Run: headless pygame with SDL's dummy video driver; simulated clock (each Clock.tick advances the game by its frame time, no real sleeping); random seed 0; keys injected as events and as key.get_pressed() state; no mouse input.
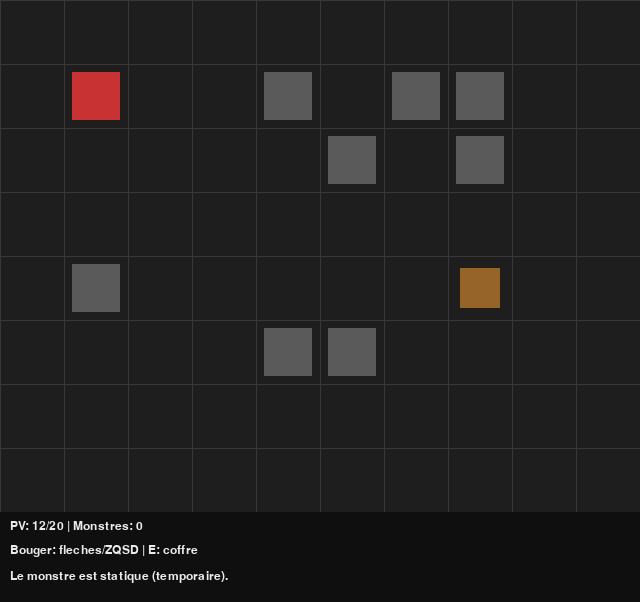
Frame 1 of 4 · flips 1–60 · no input
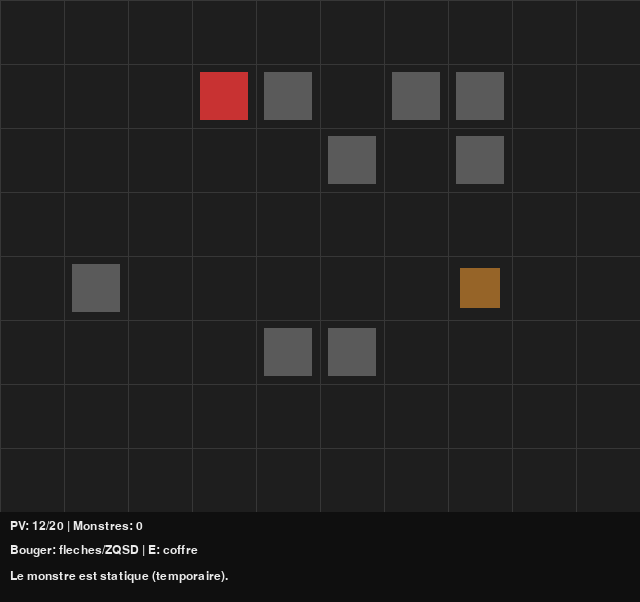
Frame 2 of 4 · flips 61–180 · tapped SPACE, RETURN · held RIGHT (→), D
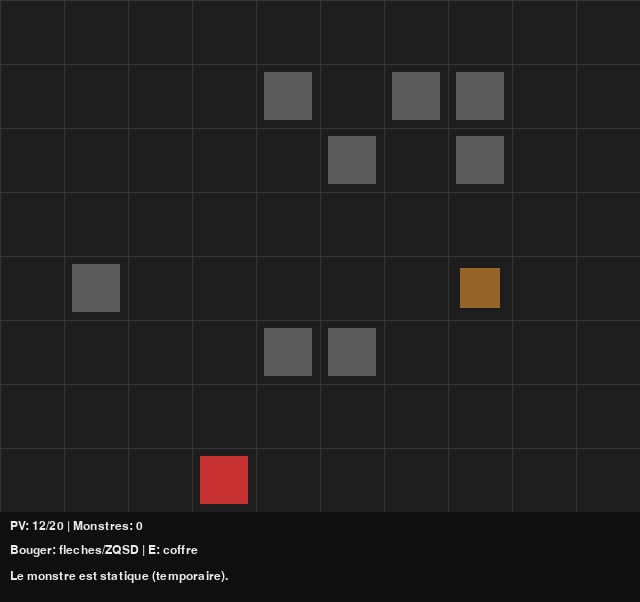
Frame 3 of 4 · flips 181–300 · held DOWN (↓), S
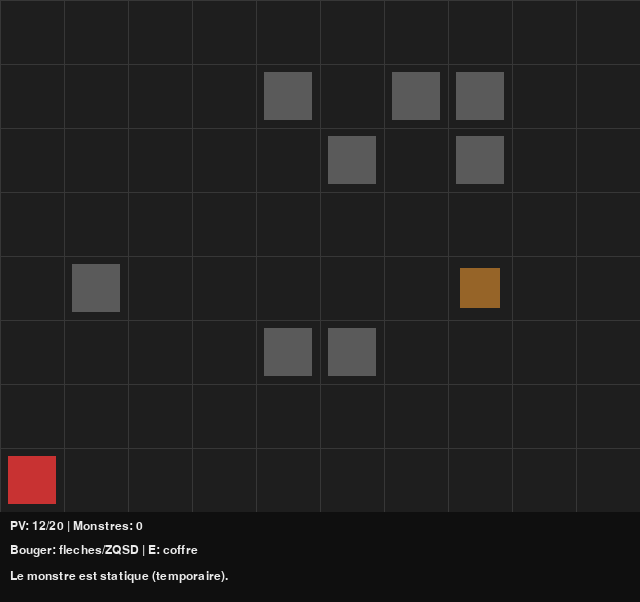
Frame 4 of 4 · flips 301–420 · held LEFT (←), A, UP (↑), W

The pygame program that drew these frames:

# Step 09 - Premier monstre (statique)
# -------------------------------------------------------------------
# OBJECTIF PEDAGOGIQUE:
# - Ajouter un monstre comme nouvelle entite.
# - Manipuler une LISTE de dictionnaires (monsters).
#
# NOUVEAUTE:
# - Un monstre apparait et bloque une case.
# - Pas d'IA pour l'instant (il ne bouge pas encore).

# -------------------------------------------------------------------
# CADRE PEDAGOGIQUE UNIFIE (Step 09 - Premier monstre)
# -------------------------------------------------------------------
# POUR LE PROF / ELEVE:
# - On garde: coffre, mouvement, blocage
# - Nouvelle surcouche: ajout d une entite monstre dans une liste de dictionnaires
# - A retenir en priorite: on commence a gerer plusieurs objets de meme type
# - Le bloc EXERCICE GUIDE en fin de fichier reste la reference pratique.
# -------------------------------------------------------------------

# VERSION ELEVE A COMPLETER
# Complete uniquement les zones balisees dans ce fichier.

import random
import pygame

# -------------------------------------------------------------------
# 1) CONSTANTES
# -------------------------------------------------------------------
GRID_W = 10
GRID_H = 8
TILE_SIZE = 64
HUD_HEIGHT = 90
SCREEN_WIDTH = GRID_W * TILE_SIZE
SCREEN_HEIGHT = GRID_H * TILE_SIZE + HUD_HEIGHT
FPS = 60

WALL_COUNT = 8

COLOR_BG = (30, 30, 30)
COLOR_GRID = (55, 55, 55)
COLOR_WALL = (90, 90, 90)
COLOR_PLAYER = (200, 50, 50)
COLOR_MONSTER = (90, 200, 120)
COLOR_CHEST = (150, 100, 40)
COLOR_HUD = (15, 15, 15)
COLOR_TEXT = (235, 235, 235)


# -------------------------------------------------------------------
# 2) OUTILS
# -------------------------------------------------------------------
def in_bounds(pos):
    return 0 <= pos[0] < GRID_W and 0 <= pos[1] < GRID_H


def is_adjacent(a, b):
    return abs(a[0] - b[0]) + abs(a[1] - b[1]) == 1


def random_free_tile(forbidden):
    candidates = []
    for x in range(1, GRID_W - 1):
        for y in range(1, GRID_H - 1):
            if (x, y) not in forbidden:
                candidates.append((x, y))
    if len(candidates) == 0:
        return (1, 1)
    return random.choice(candidates)


def generate_walls(player_pos):
    walls = []
    forbidden = {tuple(player_pos)}
    for _ in range(WALL_COUNT):
        wall = random_free_tile(forbidden)
        walls.append(wall)
        forbidden.add(wall)
    return walls


def generate_monsters(player_pos, walls):
    # On renvoie une LISTE de dictionnaires.
    forbidden = {tuple(player_pos)}
    for wall in walls:
        forbidden.add(wall)

    monster_tile = random_free_tile(forbidden)
    monsters = [
        {
            "pos": [monster_tile[0], monster_tile[1]],
            "hp": 3,
            "alive": True,
        }
    ]
    return monsters


def generate_chest(player_pos, walls, monsters):
    forbidden = {tuple(player_pos)}
    for wall in walls:
        forbidden.add(wall)
    for monster in monsters:
        forbidden.add(tuple(monster["pos"]))

    chest_tile = random_free_tile(forbidden)
    chest = {
        "pos": [chest_tile[0], chest_tile[1]],
        "opened": False,
        "heal": random.choice([2, 4, 6]),
    }
    return chest


def try_move_player(player, keys, blocked):
    target = player["pos"][:]

    if keys[pygame.K_LEFT] or keys[pygame.K_q]:
        target[0] -= 1
    elif keys[pygame.K_RIGHT] or keys[pygame.K_d]:
        target[0] += 1
    elif keys[pygame.K_UP] or keys[pygame.K_z]:
        target[1] -= 1
    elif keys[pygame.K_DOWN] or keys[pygame.K_s]:
        target[1] += 1
    else:
        return

    if not in_bounds(target):
        return
    if tuple(target) in blocked:
        return

    player["pos"] = target


def try_open_chest(player, chest):
    if chest is None or chest["opened"]:
        return None
    if not is_adjacent(player["pos"], chest["pos"]):
        return None

    chest["opened"] = True
    player["hp"] = min(player["hp_max"], player["hp"] + chest["heal"])
    return f"Coffre ouvert: +{chest['heal']} PV"


# -------------------------------------------------------------------
# 3) DESSIN
# -------------------------------------------------------------------
def draw_grid(screen):
    for x in range(0, GRID_W * TILE_SIZE, TILE_SIZE):
        pygame.draw.line(screen, COLOR_GRID, (x, 0), (x, GRID_H * TILE_SIZE), 1)
    for y in range(0, GRID_H * TILE_SIZE, TILE_SIZE):
        pygame.draw.line(screen, COLOR_GRID, (0, y), (GRID_W * TILE_SIZE, y), 1)


def draw_walls(screen, walls):
    for wx, wy in walls:
        pygame.draw.rect(screen, COLOR_WALL, (wx * TILE_SIZE + 8, wy * TILE_SIZE + 8, TILE_SIZE - 16, TILE_SIZE - 16))


def draw_monsters(screen, monsters):
    for monster in monsters:
        if not monster["alive"]:
            continue
        mx, my = monster["pos"]
        pygame.draw.rect(screen, COLOR_MONSTER, (mx * TILE_SIZE + 10, my * TILE_SIZE + 10, TILE_SIZE - 20, TILE_SIZE - 20))


def draw_chest(screen, chest):
    if chest is None or chest["opened"]:
        return
    cx, cy = chest["pos"]
    pygame.draw.rect(screen, COLOR_CHEST, (cx * TILE_SIZE + 12, cy * TILE_SIZE + 12, TILE_SIZE - 24, TILE_SIZE - 24))


def draw_player(screen, player):
    px, py = player["pos"]
    pygame.draw.rect(screen, COLOR_PLAYER, (px * TILE_SIZE + 8, py * TILE_SIZE + 8, TILE_SIZE - 16, TILE_SIZE - 16))


def draw_hud(screen, font, player, monsters, message):
    hud_y = GRID_H * TILE_SIZE
    pygame.draw.rect(screen, COLOR_HUD, (0, hud_y, SCREEN_WIDTH, HUD_HEIGHT))
    line_1 = f"PV: {player['hp']}/{player['hp_max']} | Monstres: {len(monsters)}"
    line_2 = "Bouger: fleches/ZQSD | E: coffre"
    screen.blit(font.render(line_1, True, COLOR_TEXT), (10, hud_y + 8))
    screen.blit(font.render(line_2, True, COLOR_TEXT), (10, hud_y + 32))
    screen.blit(font.render(message, True, COLOR_TEXT), (10, hud_y + 58))


# -------------------------------------------------------------------
# 4) MAIN
# -------------------------------------------------------------------
pygame.init()
screen = pygame.display.set_mode((SCREEN_WIDTH, SCREEN_HEIGHT))
pygame.display.set_caption("Step 09 - Premier monstre")
clock = pygame.time.Clock()
font = pygame.font.SysFont("arial", 18)

player = {"pos": [1, 1], "hp": 12, "hp_max": 20}
walls = generate_walls(player["pos"])
# ============================================================
# >>>>>>>>>>>>>> ZONE A COMPLETER PAR L'ELEVE >>>>>>>>>>>>>>>
# >>> Ecris ton code ENTRE les deux balises START / END
# >>> START CODE ELEVE
# (Attendu: creer la liste monsters avec generate_monsters)
monsters = []
# <<< END CODE ELEVE
# <<<<<<<<<<<<<< FIN ZONE A COMPLETER <<<<<<<<<<<<<<<<<<<<<<<<
# ============================================================
chest = generate_chest(player["pos"], walls, monsters)
message = "Le monstre est statique (temporaire)."

running = True
while running:
    for event in pygame.event.get():
        if event.type == pygame.QUIT:
            running = False
        if event.type == pygame.KEYDOWN and event.key == pygame.K_e:
            result = try_open_chest(player, chest)
            if result is not None:
                message = result

    blocked = set(walls)
    for monster in monsters:
        if monster["alive"]:
            blocked.add(tuple(monster["pos"]))
    if chest is not None and not chest["opened"]:
        blocked.add(tuple(chest["pos"]))

    keys = pygame.key.get_pressed()
    try_move_player(player, keys, blocked)

    screen.fill(COLOR_BG)
    draw_grid(screen)
    draw_walls(screen, walls)
    draw_chest(screen, chest)
    draw_monsters(screen, monsters)
    draw_player(screen, player)
    draw_hud(screen, font, player, monsters, message)

    pygame.display.flip()
    clock.tick(FPS)

pygame.quit()

# ------------------------------------------------------------
# EXERCICE GUIDE - STEP 09 (PREMIER MONSTRE)
# ------------------------------------------------------------
# Objectif de l'exercice:
# - Manipuler une liste de monstres.
#
# Etape 1:
# - Trouve la creation de la liste "monsters".
# - Ajoute un 2e monstre avec une autre position.
#
# Etape 2:
# - Lance le jeu et verifie que les 2 cases sont bloquees.
#
# Etape 3:
# - Change la couleur du monstre dans les constantes couleur.
# - Observe le rendu visuel.
# ------------------------------------------------------------
